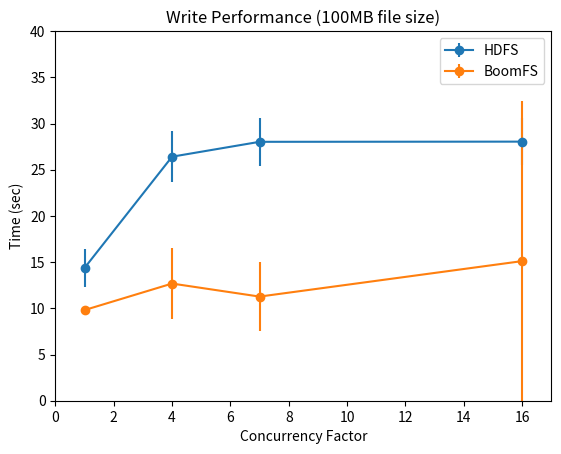

The matplotlib source for this figure:
#!/usr/bin/env python
import numpy as np
import matplotlib.pyplot as plt

xvalues = [1,4,7,16]

plt.xlabel('Concurrency Factor')
plt.ylabel('Time (sec)')
plt.title('Write Performance (100MB file size)')
plt.errorbar(xvalues, [14.37,26.41,28.02,28.04], [2.1,2.74,2.58,2.58], fmt='o-', label='HDFS')
plt.errorbar(xvalues, [9.81,12.68,11.27,15.11], [0.47,3.82,3.69,17.31], fmt='o-', label='BoomFS')
plt.xlim([0,17])
plt.ylim([0,40])
plt.legend(loc='upper right')
plt.savefig('big_write_throughput.eps')
